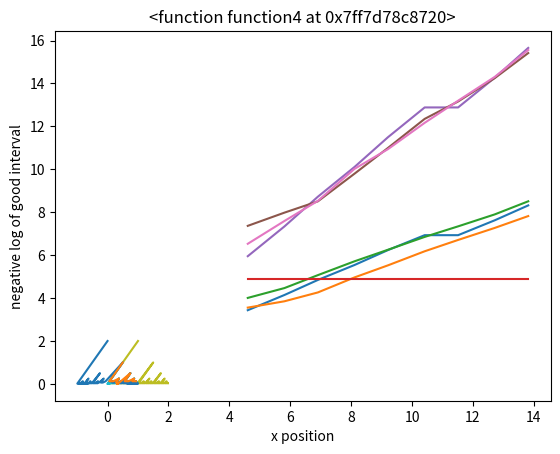

Python code for this plot:
'''
[redacted]
Assignment: Scientific Computing HW1
[redacted]
Date: 10/2/2017
'''

import matplotlib.pyplot as plt

import numpy
import math

def function1(x):
	return x**2

def function2(x):
	return math.sqrt(math.sin(math.pi*(x/2)))

def function3(x):
	return x**4

def function4(x):
	if(x < 1.0/3.0):
		return 1
	else:
		return 0

maxLevel = 0
numFunctCalls = 0
goodInterval = []
goodMidpoint = []

def recursion(mathFunct, a, b, tolerance, level, coarseArea=None):
	global numFunctCalls
	global maxLevel
	global goodInterval
	global goodMidpoint
	midpoint = (a + b) / 2.0
	if coarseArea is None:
		coarseArea = mathFunct(midpoint) * (b - a)
		numFunctCalls += 1

	fineLeft = mathFunct((a + midpoint) / 2.0) * (midpoint - a)
	fineRight = mathFunct((b + midpoint) / 2.0) * (b - midpoint)
	fineArea = fineLeft + fineRight
	interval = b-a
	goodInterval.append(interval)
	goodMidpoint.append(midpoint)
	numFunctCalls += 2
	level += 1
	if level >= 30:
		maxLevel = 30
		return fineArea
	if level < 4:
		return recursion(mathFunct, a, midpoint, tolerance / 2.0, level, coarseArea=fineLeft) + recursion(mathFunct, midpoint, b, tolerance / 2.0, level, coarseArea=fineRight)
	if abs(float(coarseArea) - float(fineArea)) <= tolerance:
		if level >= maxLevel:
			maxLevel = level
		return fineArea
	else:
		return recursion(mathFunct, a, midpoint, tolerance / 2.0, level, coarseArea=fineLeft) + recursion(mathFunct, midpoint, b, tolerance / 2.0, level, coarseArea=fineRight)

def plotEvals(mathFunct, a, b):
	global numFunctCalls
	global maxLevel
	plotData = []
	tols = [0.01, 0.003, 0.001, 0.0003, 0.0001, 0.00003, 0.00001, 0.000003, 0.000001]
	for tol in tols:
		plotData.append([recursion(mathFunct, a, b, tol, 0), numFunctCalls])
		numFunctCalls = 0
		maxLevel = 0

	logNumFunctCalls = [math.log(x[1]) for x in plotData]
	logTol = [math.log(1/x) for x in tols]
	plt.plot(logTol, logNumFunctCalls)
	plt.title(mathFunct)
	plt.xlabel("log of inverse tolerance")
	plt.ylabel("log of inverse of num function evals")
	plt.show()

plotEvals(function1, 0, 2)
plotEvals(function2, 0, 1)
plotEvals(function3, -1, 1)
plotEvals(function4, 0, 1)

def plotError(mathFunct, a, b):
	global numFunctCalls
	global maxLevel
	logErrors = []
	plotData = []
	lowTol = 0.0000000001
	tols = [0.01, 0.003, 0.001, 0.0003, 0.0001, 0.00003, 0.00001, 0.000003, 0.000001]
	actualValue = recursion(mathFunct, a, b, lowTol, 0)
	print(actualValue)
	for tol in tols:
		actError = abs (recursion(mathFunct, a, b, tol, 0) - actualValue)
		plotData.append(actError)
		print(actError)
		numFunctCalls = 0
		maxLevel = 0

	for x in plotData:
		try:
			logErrors.append(math.log(1.0/x))
		except:
			logErrors.append(numpy.inf)

	logTol = [math.log(1.0/x) for x in tols]


	plt.plot(logTol, logErrors)
	plt.title(mathFunct)
	plt.xlabel("log of inverse tolerance")
	plt.ylabel("log of inverse actual error")
	plt.show()

plotError(function1, 0, 2)
plotError(function2, 0, 1)
plotError(function3, -1, 1)
plotError(function4, 0, 1)

def plotGoodInterval(mathFunct, a, b):
	global goodInterval
	global goodMidpoint
	hardTol = 0.0003

	goodInterval = []
	goodMidpoint = []
	logInterval = []

	recursion(mathFunct, a, b, hardTol, 0)
	for x in goodInterval:
		logInterval.append(-math.log(x))

	plt.plot(goodMidpoint, goodInterval)
	plt.title(mathFunct)
	plt.xlabel("x position")
	plt.ylabel("negative log of good interval")
	plt.show()

plotGoodInterval(function1, 0, 2)
plotGoodInterval(function2, 0, 1)
plotGoodInterval(function3, -1, 1)
plotGoodInterval(function4, 0, 1)
